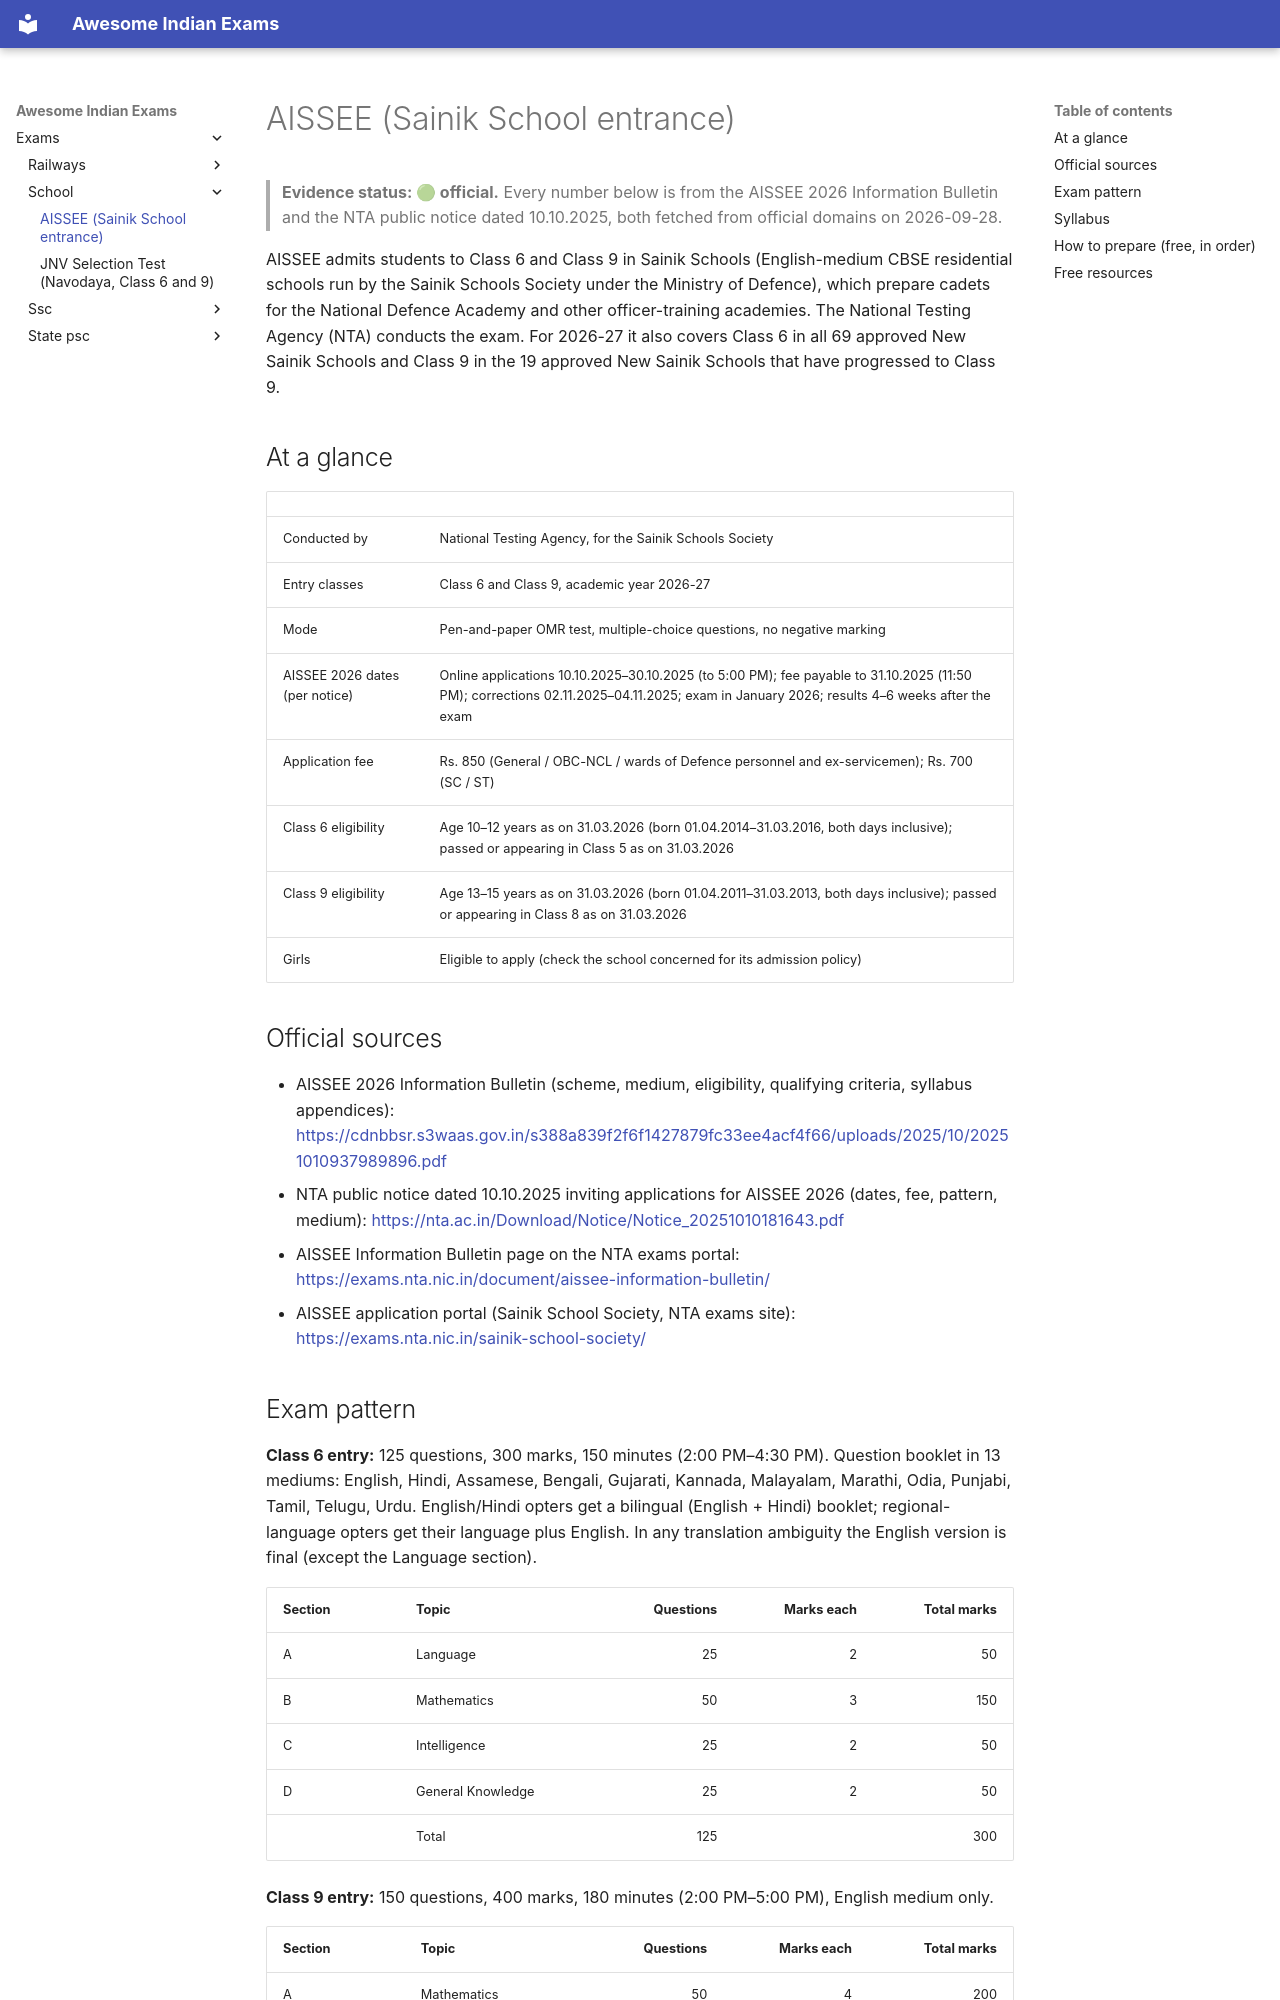

repository: lakhidas168-ship-it/awesome-indian-exams · page: exams/school/aissee/index.html · generator: mkdocs

---
title: AISSEE (Sainik School entrance)
exam_id: aissee
conducting_body: National Testing Agency
official_site: https://exams.nta.nic.in/sainik-school-society/
cycle: AISSEE 2026
last_verified: 2026-09-28
verification: official
---

# AISSEE (Sainik School entrance)

> **Evidence status: 🟢 official.** Every number below is from the AISSEE 2026 Information Bulletin and the
> NTA public notice dated 10.10.2025, both fetched from official domains on 2026-09-28.

AISSEE admits students to Class 6 and Class 9 in Sainik Schools (English-medium CBSE residential schools
run by the Sainik Schools Society under the Ministry of Defence), which prepare cadets for the National
Defence Academy and other officer-training academies. The National Testing Agency (NTA) conducts the
exam. For 2026-27 it also covers Class 6 in all 69 approved New Sainik Schools and Class 9 in the 19
approved New Sainik Schools that have progressed to Class 9.

## At a glance

| | |
|---|---|
| Conducted by | National Testing Agency, for the Sainik Schools Society |
| Entry classes | Class 6 and Class 9, academic year 2026-27 |
| Mode | Pen-and-paper OMR test, multiple-choice questions, no negative marking |
| AISSEE 2026 dates (per notice) | Online applications 10.10.2025–30.10.2025 (to 5:00 PM); fee payable to 31.10.2025 (11:50 PM); corrections 02.11.2025–04.11.2025; exam in January 2026; results 4–6 weeks after the exam |
| Application fee | Rs. 850 (General / OBC-NCL / wards of Defence personnel and ex-servicemen); Rs. 700 (SC / ST) |
| Class 6 eligibility | Age 10–12 years as on 31.03.2026 (born 01.04.2014–31.03.2016, both days inclusive); passed or appearing in Class 5 as on 31.03.2026 |
| Class 9 eligibility | Age 13–15 years as on 31.03.2026 (born 01.04.2011–31.03.2013, both days inclusive); passed or appearing in Class 8 as on 31.03.2026 |
| Girls | Eligible to apply (check the school concerned for its admission policy) |

## Official sources

- AISSEE 2026 Information Bulletin (scheme, medium, eligibility, qualifying criteria, syllabus appendices):
  <https://cdnbbsr.s3waas.gov.in/s388a839f2f6f1427879fc33ee4acf4f66/uploads/2025/10/20251010937989896.pdf>
- NTA public notice dated 10.10.2025 inviting applications for AISSEE 2026 (dates, fee, pattern, medium):
  <https://nta.ac.in/Download/Notice/Notice_20251010181643.pdf>
- AISSEE Information Bulletin page on the NTA exams portal:
  <https://exams.nta.nic.in/document/aissee-information-bulletin/>
- AISSEE application portal (Sainik School Society, NTA exams site):
  <https://exams.nta.nic.in/sainik-school-society/>
